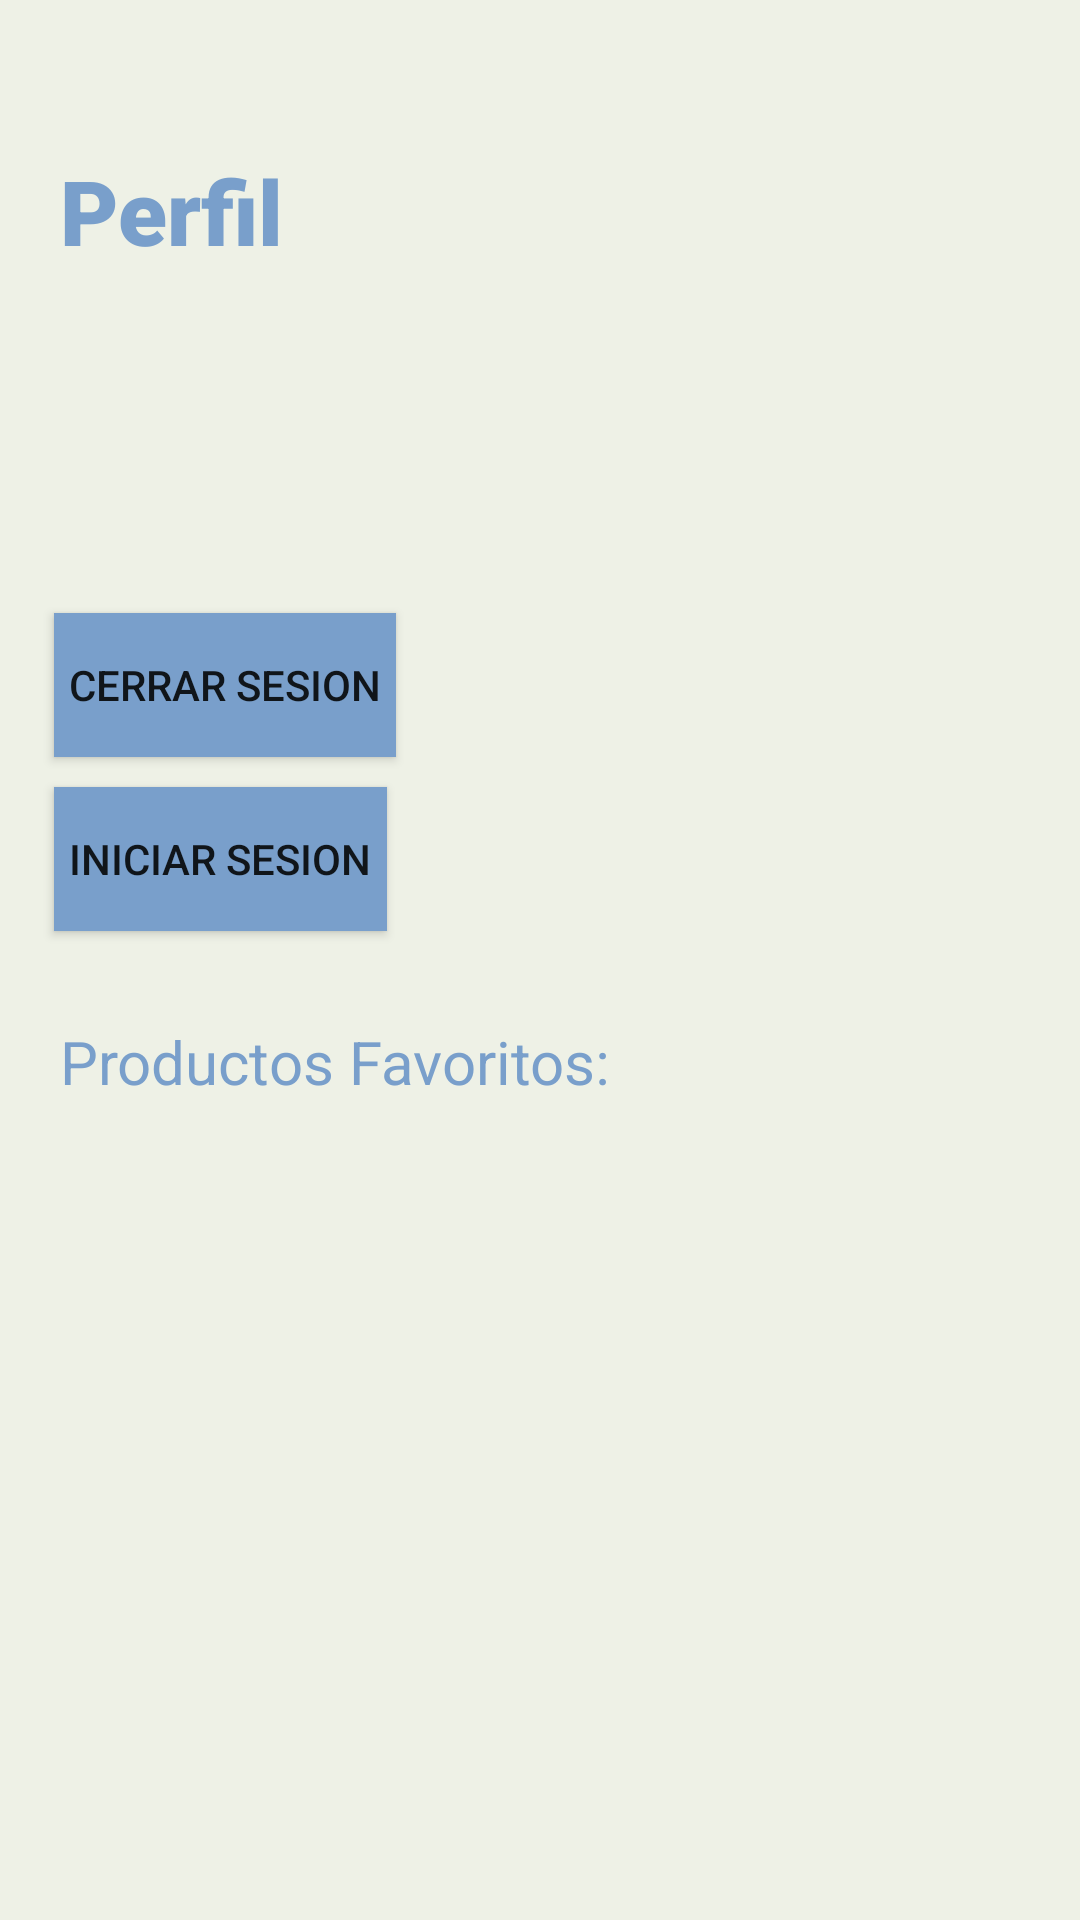

The Android layout XML behind this screen, and the referenced resources:
<!-- AndroidManifest.xml: application theme AppTheme -->
<!-- res/layout/fragment_profile.xml -->
<?xml version="1.0" encoding="utf-8"?>
<LinearLayout xmlns:android="http://schemas.android.com/apk/res/android"
    xmlns:tools="http://schemas.android.com/tools"
    android:layout_width="match_parent"
    android:layout_height="match_parent"
    android:background="@color/alabaster"
    tools:context=".view.Fragments.ProfileFragment"
    android:orientation="vertical"
    android:clickable="true">

    <TextView
        android:layout_width="match_parent"
        android:layout_height="wrap_content"
        android:layout_marginTop="50dp"
        android:layout_marginLeft="20dp"
        android:textSize="30sp"
        android:textColor="@color/darkPastelBlue"
        android:fontFamily="sans-serif-black"
        android:text="Perfil" />

    <TextView
        android:id="@+id/profileFragment_textView_userFullName"
        android:layout_width="match_parent"
        android:layout_height="wrap_content"
        android:layout_marginTop="30dp"
        android:layout_marginLeft="20dp"
        android:textSize="20sp"
        tools:text="Full Name"/>

    <TextView
        android:id="@+id/profileFragment_textView_userEmail"
        android:layout_width="match_parent"
        android:layout_height="wrap_content"
        android:layout_marginTop="10dp"
        android:layout_marginLeft="20dp"
        android:textSize="20sp"
        tools:text="Email"/>

    <Button
        android:id="@+id/profileFragment_button_logOutButton"
        android:layout_width="wrap_content"
        android:layout_height="wrap_content"
        android:layout_marginLeft="18dp"
        android:layout_marginTop="20dp"
        android:paddingHorizontal="5dp"
        android:background="@color/darkPastelBlue"
        android:text="Cerrar Sesion"/>

    <Button
        android:id="@+id/profileFragment_button_logInButton"
        android:layout_width="wrap_content"
        android:layout_height="wrap_content"
        android:layout_marginLeft="18dp"
        android:layout_marginTop="10dp"
        android:paddingHorizontal="5dp"
        android:background="@color/darkPastelBlue"
        android:text="Iniciar Sesion"/>

    <TextView
        android:layout_width="match_parent"
        android:layout_height="wrap_content"
        android:layout_marginTop="30dp"
        android:layout_marginLeft="20dp"
        android:textSize="20sp"
        android:textColor="@color/darkPastelBlue"
        android:text="Productos Favoritos:"/>
    <androidx.recyclerview.widget.RecyclerView
        android:id="@+id/profileFragment_recyclerView_favouriteList"
        android:layout_width="match_parent"
        android:layout_height="wrap_content"
        android:layout_marginHorizontal="10dp"
        android:layout_marginTop="10dp"/>
</LinearLayout>
<!-- resources referenced by this layout -->
<resources>
  <color name="alabaster">#EEF1E6</color>
  <color name="darkPastelBlue">#799FCB</color>
  <style name="AppTheme" parent="Theme.AppCompat.Light.NoActionBar">
          
          <item name="colorPrimary">@color/wildPastelBlue</item>
          <item name="colorPrimaryDark">@color/darkPastelBlue</item>
          <item name="colorAccent">@color/lightPink</item>
      </style>
  <color name="wildPastelBlue">#95B4CC</color>
  <color name="lightPink">#FFC0CB</color>
</resources>
